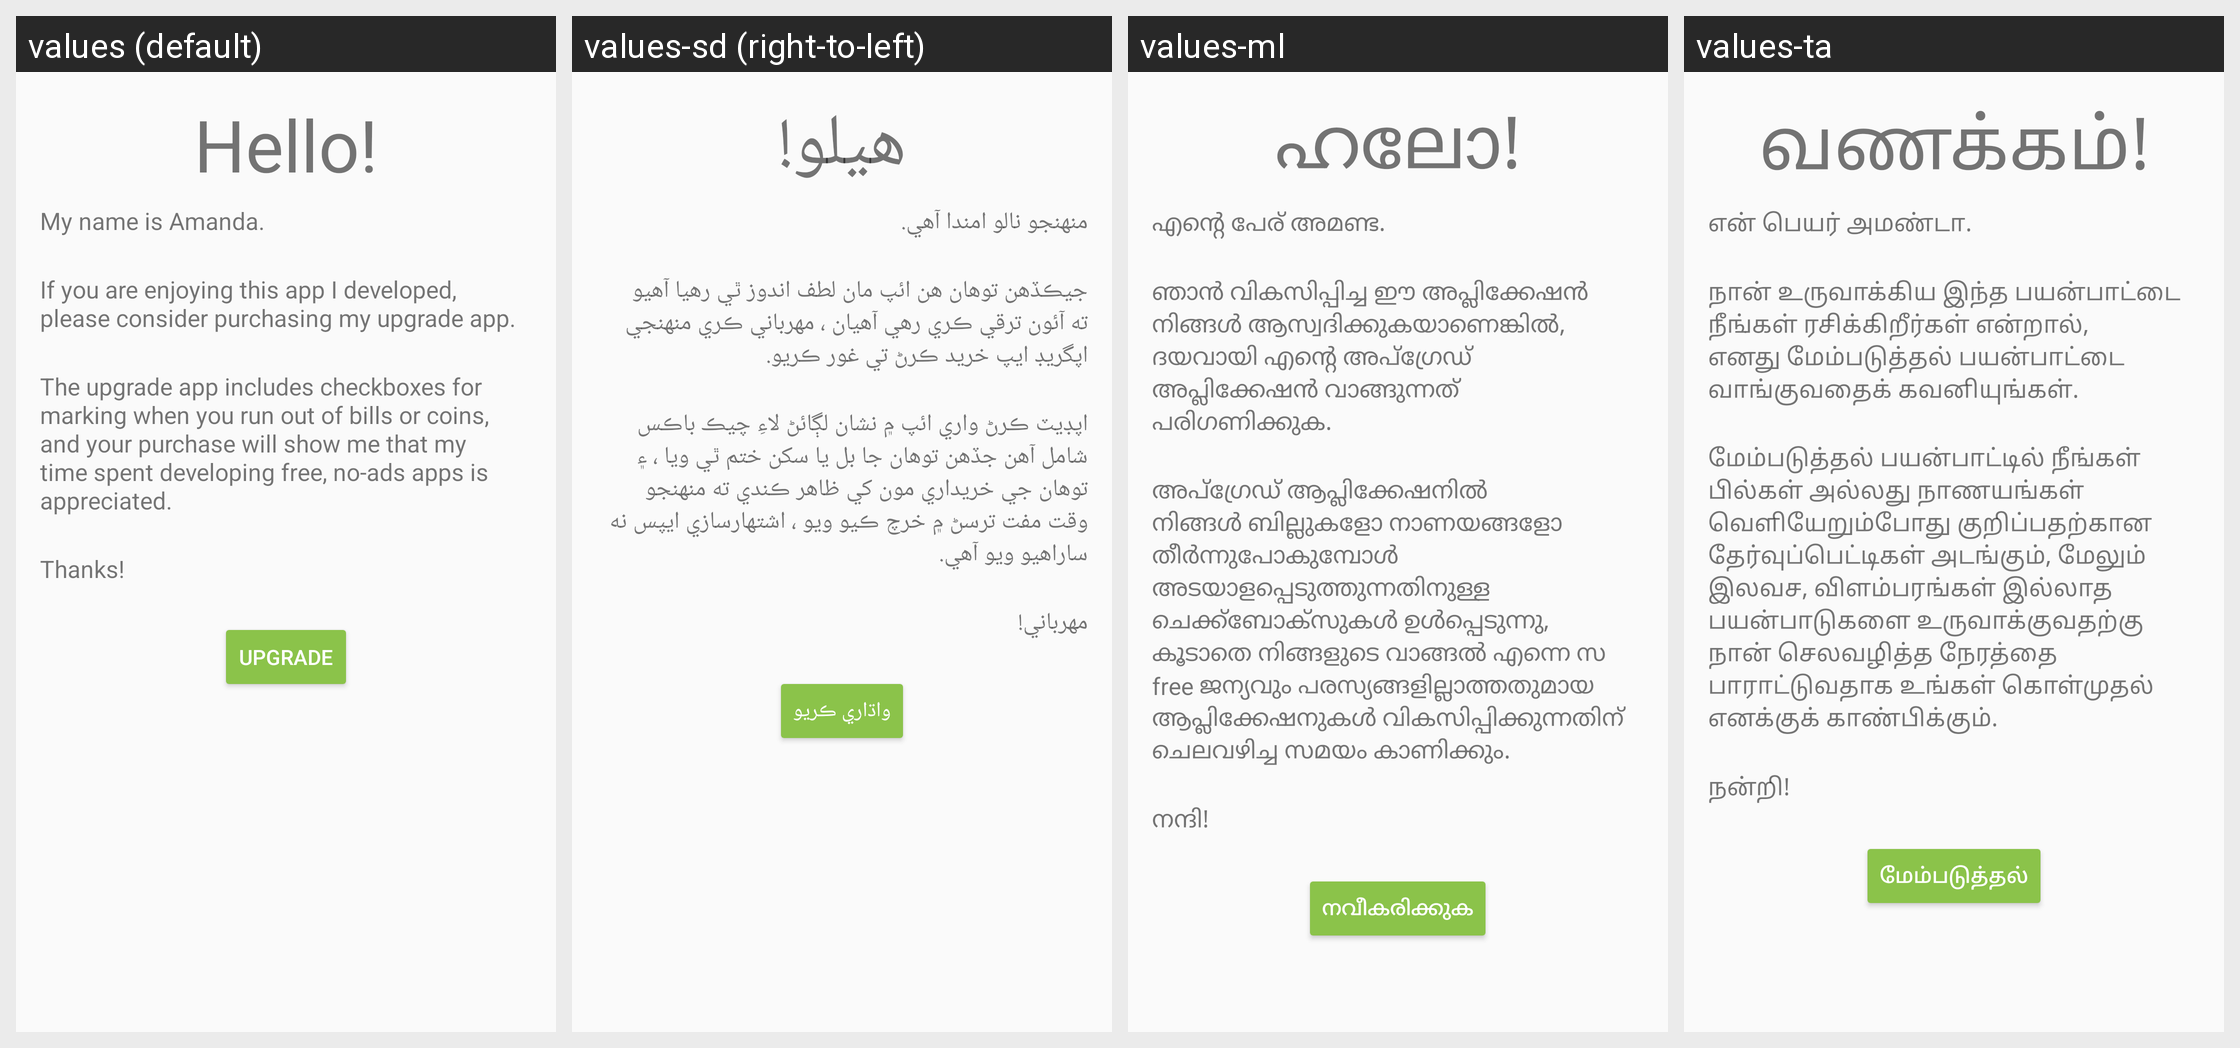

The same Android screen rendered under several of its app's locales, left to right. List the strings drawn on it with the default value and each locale's translation.
Android screen res/layout/activity_upgrade.xml rendered under 4 locales, left to right: values (default), values-sd (right-to-left), values-ml, values-ta. Device: Nexus 5 (rendered at 1080×1920; each locale shown at half size, 540×960, under a caption strip naming it); theme AppTheme.
Other locales in the repository, not shown: values-af, values-am, values-ar, values-az, values-be, values-bg, values-bn, values-bs, values-ca, values-co, values-cs, values-cy, values-da, values-de, values-el, values-eo, values-es, values-et, values-eu, values-fa, values-fi, values-fil, values-fr, values-fy, values-ga, values-gd, values-gl, values-gu, values-ha, values-hi, values-hr, values-ht, values-hu, values-hy, values-ig, values-in, values-is, values-it, values-iw, values-ja, values-ji, values-jv, values-ka, values-kk, values-km, values-kn, values-ko, values-ku, values-ky, values-la, values-lb, values-lo, values-lt, values-lv, values-mg, values-mi, values-mk, values-mn, values-mr, values-ms, values-mt, values-my, values-ne, values-nl, values-no, values-ny, values-pa, values-pl, values-ps, values-pt, values-ro, values-ru, values-si, values-sk, values-sl, values-sm, values-sn, values-so, values-sq, values-sr, values-st, values-su, values-sv, values-sw, values-te, values-tg, values-th, values-tr, values-uk, values-ur, values-uz, values-vi, values-xh, values-yo, values-zh-rCN, values-zh-rTW.
Strings drawn on this screen, with the default value and each locale's value (text and hints the layout hard-codes, and strings that could not be matched under every locale, appear in the picture but are not listed):

donate_greeting
  values: Hello!
  values-sd: هيلو!
  values-ml: ഹലോ!
  values-ta: வணக்கம்!

donate_message
  values: My name is Amanda.
  values-sd: منهنجو نالو امندا آهي.
  values-ml: എന്റെ പേര് അമണ്ട.
  values-ta: என் பெயர் அமண்டா.

upgrade_message2
  values: If you are enjoying this app I developed, please consider purchasing my upgrade app.
  values-sd: جيڪڏهن توهان هن ائپ مان لطف اندوز ٿي رهيا آهيو ته آئون ترقي ڪري رهي آهيان ، مهرباني ڪري منهنجي اپگريڊ ايپ خريد ڪرڻ تي غور ڪريو.
  values-ml: ഞാൻ വികസിപ്പിച്ച ഈ അപ്ലിക്കേഷൻ നിങ്ങൾ ആസ്വദിക്കുകയാണെങ്കിൽ, ദയവായി എന്റെ അപ്‌ഗ്രേഡ് അപ്ലിക്കേഷൻ വാങ്ങുന്നത് പരിഗണിക്കുക.
  values-ta: நான் உருவாக்கிய இந்த பயன்பாட்டை நீங்கள் ரசிக்கிறீர்கள் என்றால், எனது மேம்படுத்தல் பயன்பாட்டை வாங்குவதைக் கவனியுங்கள்.

upgrade_message3
  values: The upgrade app includes checkboxes for marking when you run out of bills or coins, and your purchase will show me that my time spent developing free, no-ads apps is appreciated.
  values-sd: اپڊيٽ ڪرڻ واري ائپ ۾ نشان لڳائڻ لاءِ چيڪ باڪس شامل آهن جڏهن توهان جا بل يا سکن ختم ٿي ويا ، ۽ توهان جي خريداري مون کي ظاهر ڪندي ته منهنجو وقت مفت ترسڻ ۾ خرچ ڪيو ويو ، اشتهارسازي ايپس نه ساراهيو ويو آهي.
  values-ml: അപ്‌ഗ്രേഡ് ആപ്ലിക്കേഷനിൽ നിങ്ങൾ ബില്ലുകളോ നാണയങ്ങളോ തീർന്നുപോകുമ്പോൾ അടയാളപ്പെടുത്തുന്നതിനുള്ള ചെക്ക്ബോക്സുകൾ ഉൾപ്പെടുന്നു, കൂടാതെ നിങ്ങളുടെ വാങ്ങൽ എന്നെ സ free ജന്യവും പരസ്യങ്ങളില്ലാത്തതുമായ ആപ്ലിക്കേഷനുകൾ വികസിപ്പിക്കുന്നതിന് ചെലവഴിച്ച സമയം കാണിക്കും.
  values-ta: மேம்படுத்தல் பயன்பாட்டில் நீங்கள் பில்கள் அல்லது நாணயங்கள் வெளியேறும்போது குறிப்பதற்கான தேர்வுப்பெட்டிகள் அடங்கும், மேலும் இலவச, விளம்பரங்கள் இல்லாத பயன்பாடுகளை உருவாக்குவதற்கு நான் செலவழித்த நேரத்தை பாராட்டுவதாக உங்கள் கொள்முதல் எனக்குக் காண்பிக்கும்.

donate_thanks
  values: Thanks!
  values-sd: مهرباني!
  values-ml: നന്ദി!
  values-ta: நன்றி!

upgrade
  values: Upgrade
  values-sd: واڌاري ڪريو
  values-ml: നവീകരിക്കുക
  values-ta: மேம்படுத்தல்
